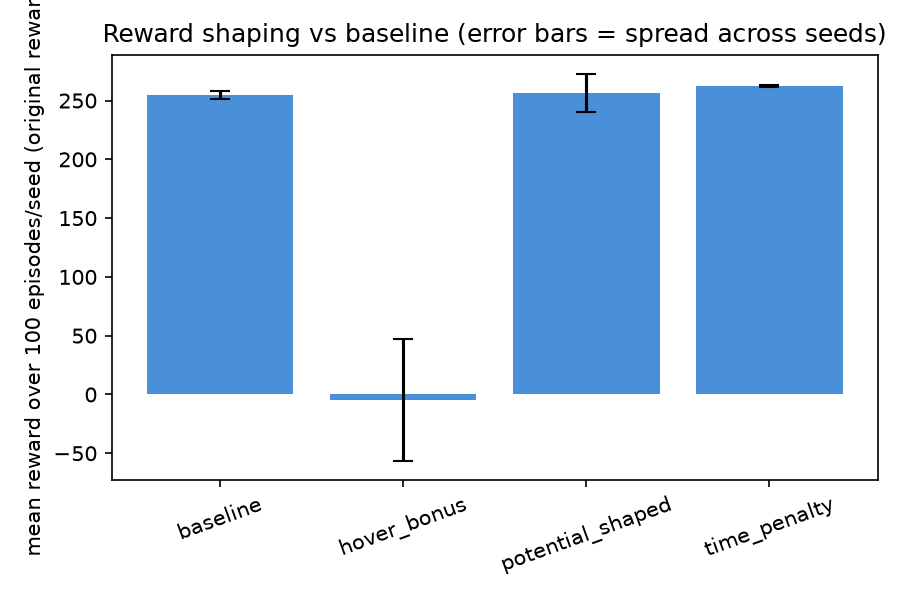

Source data for this figure (header and first rows):
mode, n_seeds, n_episodes, mean_across_seeds, std_across_seeds, pooled_mean_reward, landed_rate, crash_rate, timeout_rate, mean_length, mean_fuel_cost, solved_rate_ge200
baseline, 3, 300, 254.6, 3.536, 254.6, 0.9933, 0.0, 0.006667, 365.6, 53.69, 0.9933
hover_bonus, 3, 300, -4.439, 51.95, -4.439, 0.1467, 0.006667, 0.8467, 985.3, 179.3, 0.006667
potential_shaped, 3, 300, 256.3, 16.4, 256.3, 0.97, 0.003333, 0.02667, 331.8, 44.87, 0.96
time_penalty, 3, 300, 262.4, 0.9413, 262.4, 0.9967, 0.0, 0.003333, 310.2, 46.67, 0.9967
